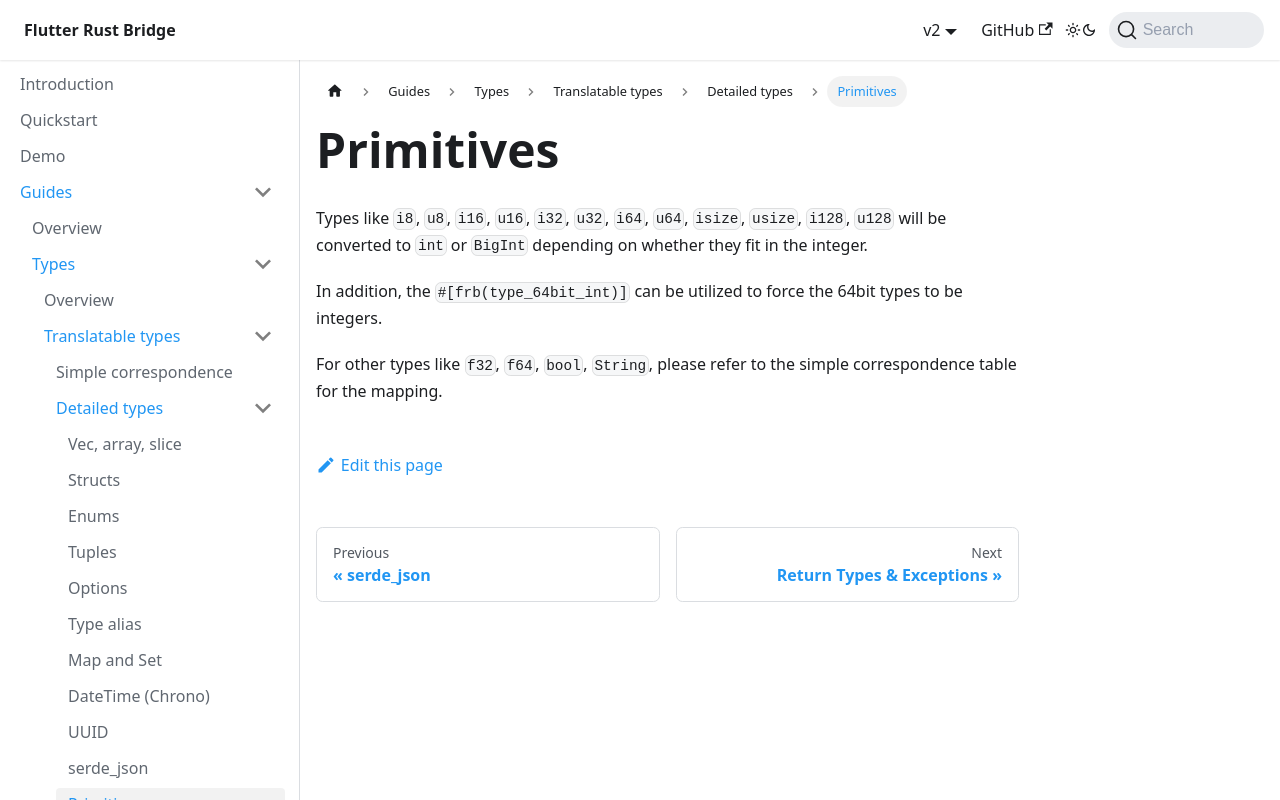

repository: fzyzcjy/flutter_rust_bridge · page: guides/types/translatable/detailed/primitive.html · generator: docusaurus

# Primitives

Types like `i8`, `u8`, `i16`, `u16`, `i32`, `u32`, `i64`, `u64`, `isize`, `usize`, `i128`, `u128`
will be converted to `int` or `BigInt` depending on whether they fit in the integer.

In addition, the `#[frb(type_64bit_int)]` can be utilized to force the 64bit types to be integers.

For other types like `f32`, `f64`, `bool`, `String`, please refer to the simple correspondence table for the mapping.
